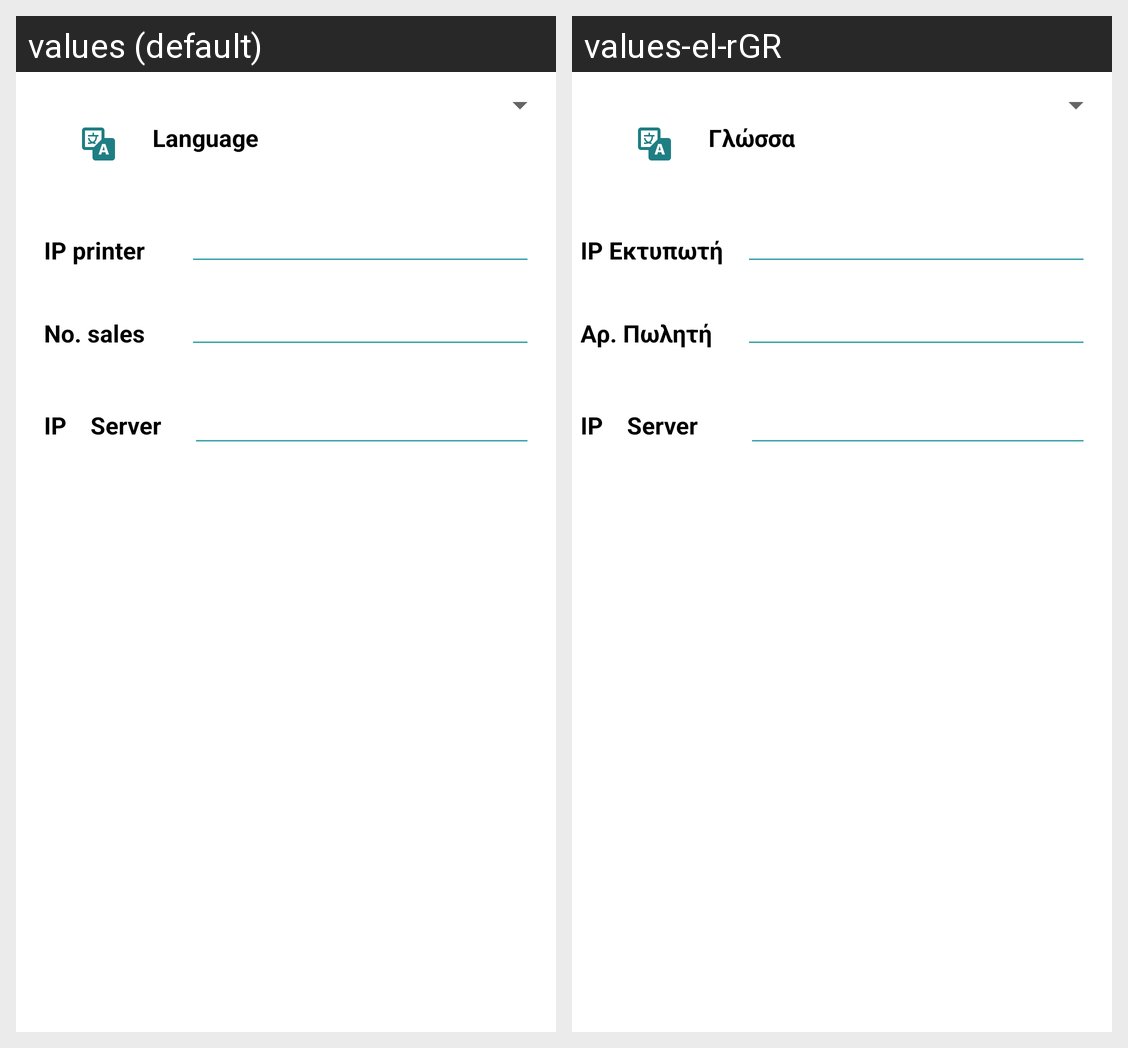

For this localized Android screen grid, give each drawn string resource with its value in every locale shown.
Android screen res/layout/activity_settings.xml rendered under 2 locales, left to right: values (default), values-el-rGR. Device: Nexus 5 (rendered at 1080×1920; each locale shown at half size, 540×960, under a caption strip naming it); theme AppTheme.
Strings drawn on this screen, with the default value and each locale's value (text and hints the layout hard-codes, and strings that could not be matched under every locale, appear in the picture but are not listed):

language
  values: Language
  values-el-rGR: Γλώσσα

print
  values: IP printer
  values-el-rGR: IP Εκτυπωτή

numsales
  values: No. sales
  values-el-rGR: Αρ. Πωλητή
